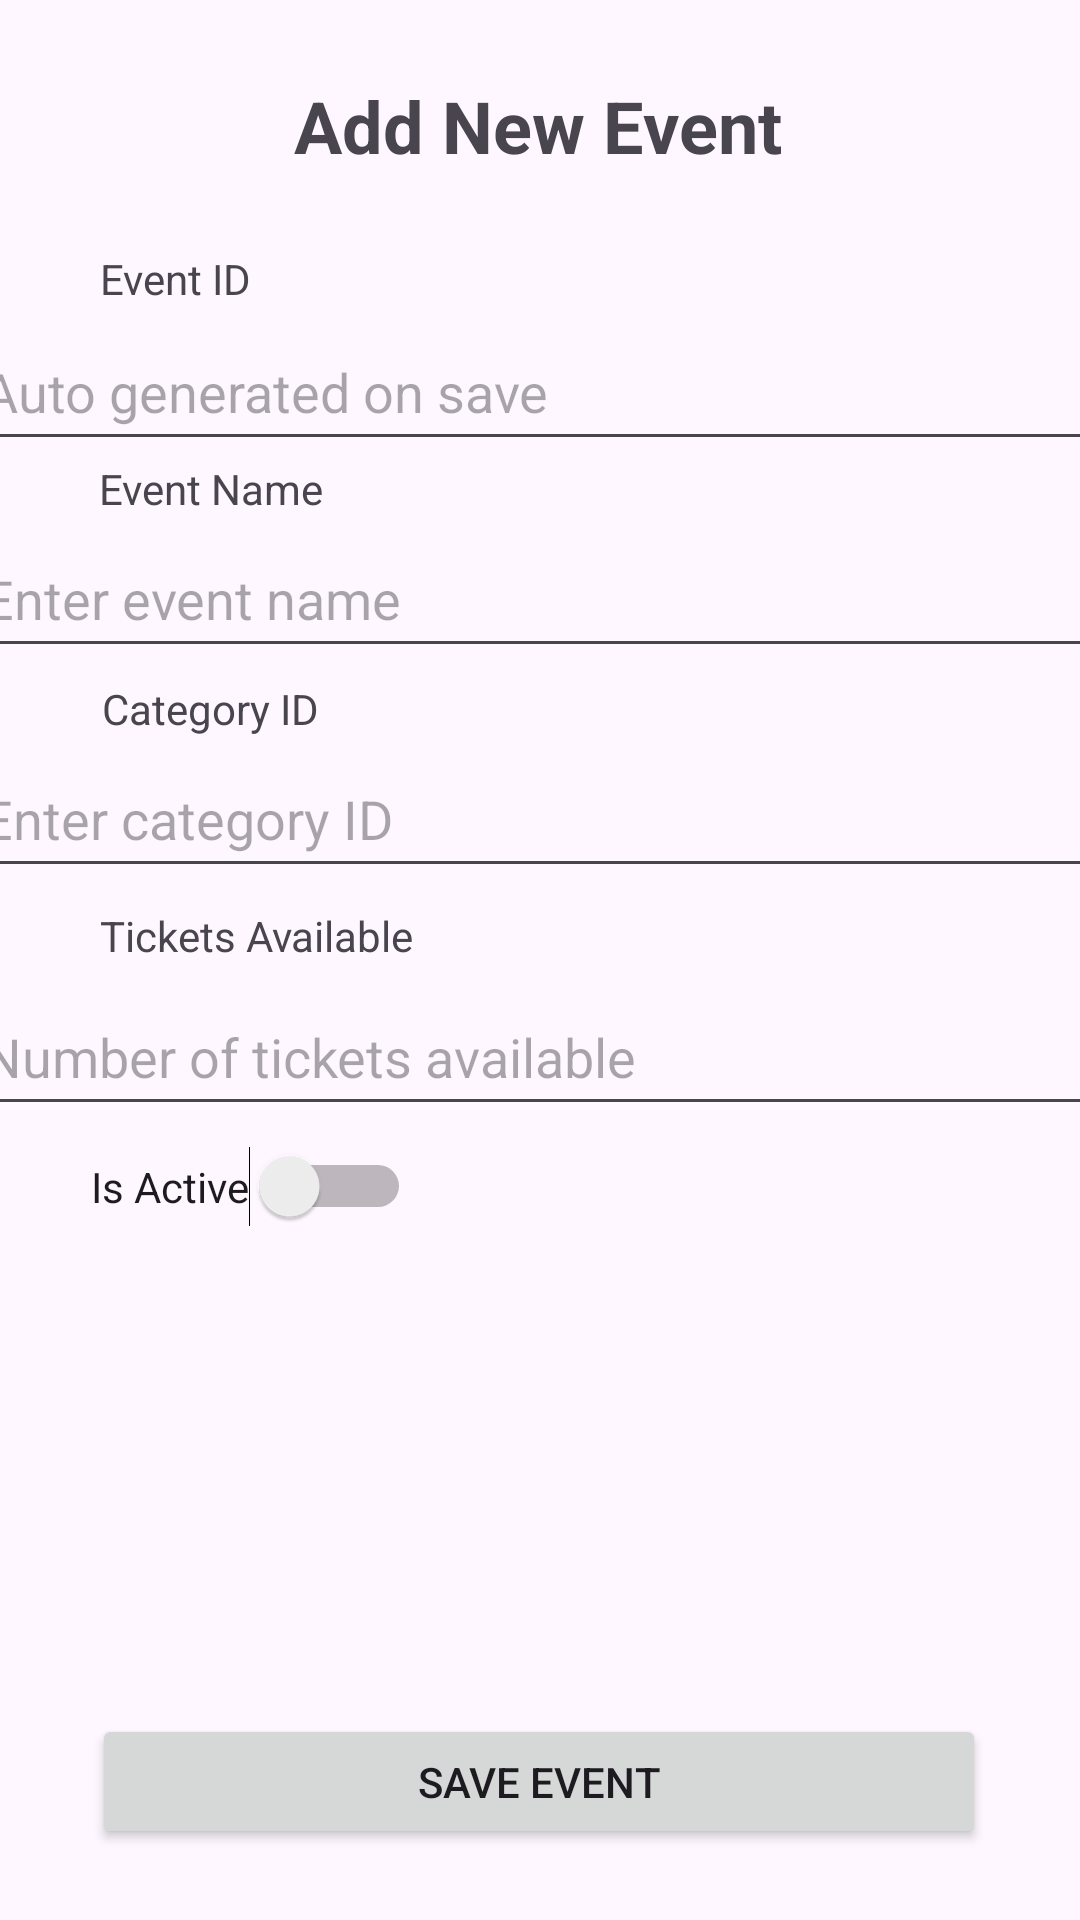

Produce the Android XML layout that renders to this screen, including the resource entries it uses.
<!-- AndroidManifest.xml: application theme Theme.TehJiaXuan_Assignment1 -->
<!-- res/layout/activity_add_new_event.xml -->
<?xml version="1.0" encoding="utf-8"?>
<androidx.constraintlayout.widget.ConstraintLayout xmlns:android="http://schemas.android.com/apk/res/android"
    xmlns:app="http://schemas.android.com/apk/res-auto"
    xmlns:tools="http://schemas.android.com/tools"
    android:layout_width="match_parent"
    android:layout_height="match_parent"
    tools:context=".AddNewEvent">

    <TextView
        android:id="@+id/textView"
        android:layout_width="wrap_content"
        android:layout_height="wrap_content"
        android:text="Add New Event"
        android:textSize="24sp"
        android:textStyle="bold"
        app:layout_constraintBottom_toBottomOf="parent"
        app:layout_constraintEnd_toEndOf="parent"
        app:layout_constraintHorizontal_bias="0.497"
        app:layout_constraintStart_toStartOf="parent"
        app:layout_constraintTop_toTopOf="parent"
        app:layout_constraintVertical_bias="0.042" />

    <TextView
        android:id="@+id/textView2"
        android:layout_width="wrap_content"
        android:layout_height="wrap_content"
        android:text="Event ID"
        app:layout_constraintBottom_toBottomOf="parent"
        app:layout_constraintEnd_toEndOf="parent"
        app:layout_constraintHorizontal_bias="0.108"
        app:layout_constraintStart_toStartOf="parent"
        app:layout_constraintTop_toTopOf="parent"
        app:layout_constraintVertical_bias="0.134" />

    <TextView
        android:id="@+id/textView3"
        android:layout_width="wrap_content"
        android:layout_height="wrap_content"
        android:text="Event Name"
        app:layout_constraintBottom_toBottomOf="parent"
        app:layout_constraintEnd_toEndOf="parent"
        app:layout_constraintHorizontal_bias="0.116"
        app:layout_constraintStart_toStartOf="parent"
        app:layout_constraintTop_toTopOf="parent"
        app:layout_constraintVertical_bias="0.247" />

    <TextView
        android:id="@+id/textView4"
        android:layout_width="wrap_content"
        android:layout_height="wrap_content"
        android:text="Category ID"
        app:layout_constraintBottom_toBottomOf="parent"
        app:layout_constraintEnd_toEndOf="parent"
        app:layout_constraintHorizontal_bias="0.118"
        app:layout_constraintStart_toStartOf="parent"
        app:layout_constraintTop_toTopOf="parent"
        app:layout_constraintVertical_bias="0.365" />

    <TextView
        android:id="@+id/textView5"
        android:layout_width="wrap_content"
        android:layout_height="wrap_content"
        android:text="Tickets Available"
        app:layout_constraintBottom_toBottomOf="parent"
        app:layout_constraintEnd_toEndOf="parent"
        app:layout_constraintHorizontal_bias="0.131"
        app:layout_constraintStart_toStartOf="parent"
        app:layout_constraintTop_toTopOf="parent"
        app:layout_constraintVertical_bias="0.487" />

    <EditText
        android:id="@+id/ETEventID"
        android:layout_width="413dp"
        android:layout_height="49dp"
        android:ems="10"
        android:hint="Auto generated on save"
        android:inputType="text"
        app:layout_constraintBottom_toBottomOf="parent"
        app:layout_constraintEnd_toEndOf="parent"
        app:layout_constraintHorizontal_bias="0.194"
        app:layout_constraintStart_toStartOf="parent"
        app:layout_constraintTop_toTopOf="parent"
        app:layout_constraintVertical_bias="0.177" />

    <EditText
        android:id="@+id/ETEventName"
        android:layout_width="413dp"
        android:layout_height="49dp"
        android:ems="10"
        android:hint="Enter event name"
        android:inputType="text"
        app:layout_constraintBottom_toBottomOf="parent"
        app:layout_constraintEnd_toEndOf="parent"
        app:layout_constraintHorizontal_bias="0.194"
        app:layout_constraintStart_toStartOf="parent"
        app:layout_constraintTop_toTopOf="parent"
        app:layout_constraintVertical_bias="0.294" />

    <EditText
        android:id="@+id/ETAddCategoryID"
        android:layout_width="413dp"
        android:layout_height="49dp"
        android:ems="10"
        android:hint="Enter category ID"
        android:inputType="text"
        app:layout_constraintBottom_toBottomOf="parent"
        app:layout_constraintEnd_toEndOf="parent"
        app:layout_constraintHorizontal_bias="0.199"
        app:layout_constraintStart_toStartOf="parent"
        app:layout_constraintTop_toTopOf="parent"
        app:layout_constraintVertical_bias="0.418" />

    <EditText
        android:id="@+id/ETTicketAvailable"
        android:layout_width="413dp"
        android:layout_height="49dp"
        android:ems="10"
        android:hint="Number of tickets available"
        android:inputType="number"
        app:layout_constraintBottom_toBottomOf="parent"
        app:layout_constraintEnd_toEndOf="parent"
        app:layout_constraintHorizontal_bias="0.194"
        app:layout_constraintStart_toStartOf="parent"
        app:layout_constraintTop_toTopOf="parent"
        app:layout_constraintVertical_bias="0.552" />

    <Switch
        android:id="@+id/SwitchAddIsActive"
        android:layout_width="wrap_content"
        android:layout_height="wrap_content"
        android:text="Is Active"
        app:layout_constraintBottom_toBottomOf="parent"
        app:layout_constraintEnd_toEndOf="parent"
        app:layout_constraintHorizontal_bias="0.12"
        app:layout_constraintStart_toStartOf="parent"
        app:layout_constraintTop_toTopOf="parent"
        app:layout_constraintVertical_bias="0.623" />

    <Button
        android:id="@+id/ButtonSaveEvent"
        android:layout_width="298dp"
        android:layout_height="45dp"
        android:onClick="onAddEventClick"
        android:text="Save Event"
        app:layout_constraintBottom_toBottomOf="parent"
        app:layout_constraintEnd_toEndOf="parent"
        app:layout_constraintHorizontal_bias="0.495"
        app:layout_constraintStart_toStartOf="parent"
        app:layout_constraintTop_toTopOf="parent"
        app:layout_constraintVertical_bias="0.96" />
</androidx.constraintlayout.widget.ConstraintLayout>
<!-- resources referenced by this layout -->
<resources>
  <style name="Theme.TehJiaXuan_Assignment1" parent="Base.Theme.TehJiaXuan_Assignment1" />
  <style name="Base.Theme.TehJiaXuan_Assignment1" parent="Theme.Material3.DayNight.NoActionBar">
          
          <item name="colorPrimary">@color/my_fav_color</item>
          
      </style>
  <color name="my_fav_color">#ff6600</color>
</resources>
